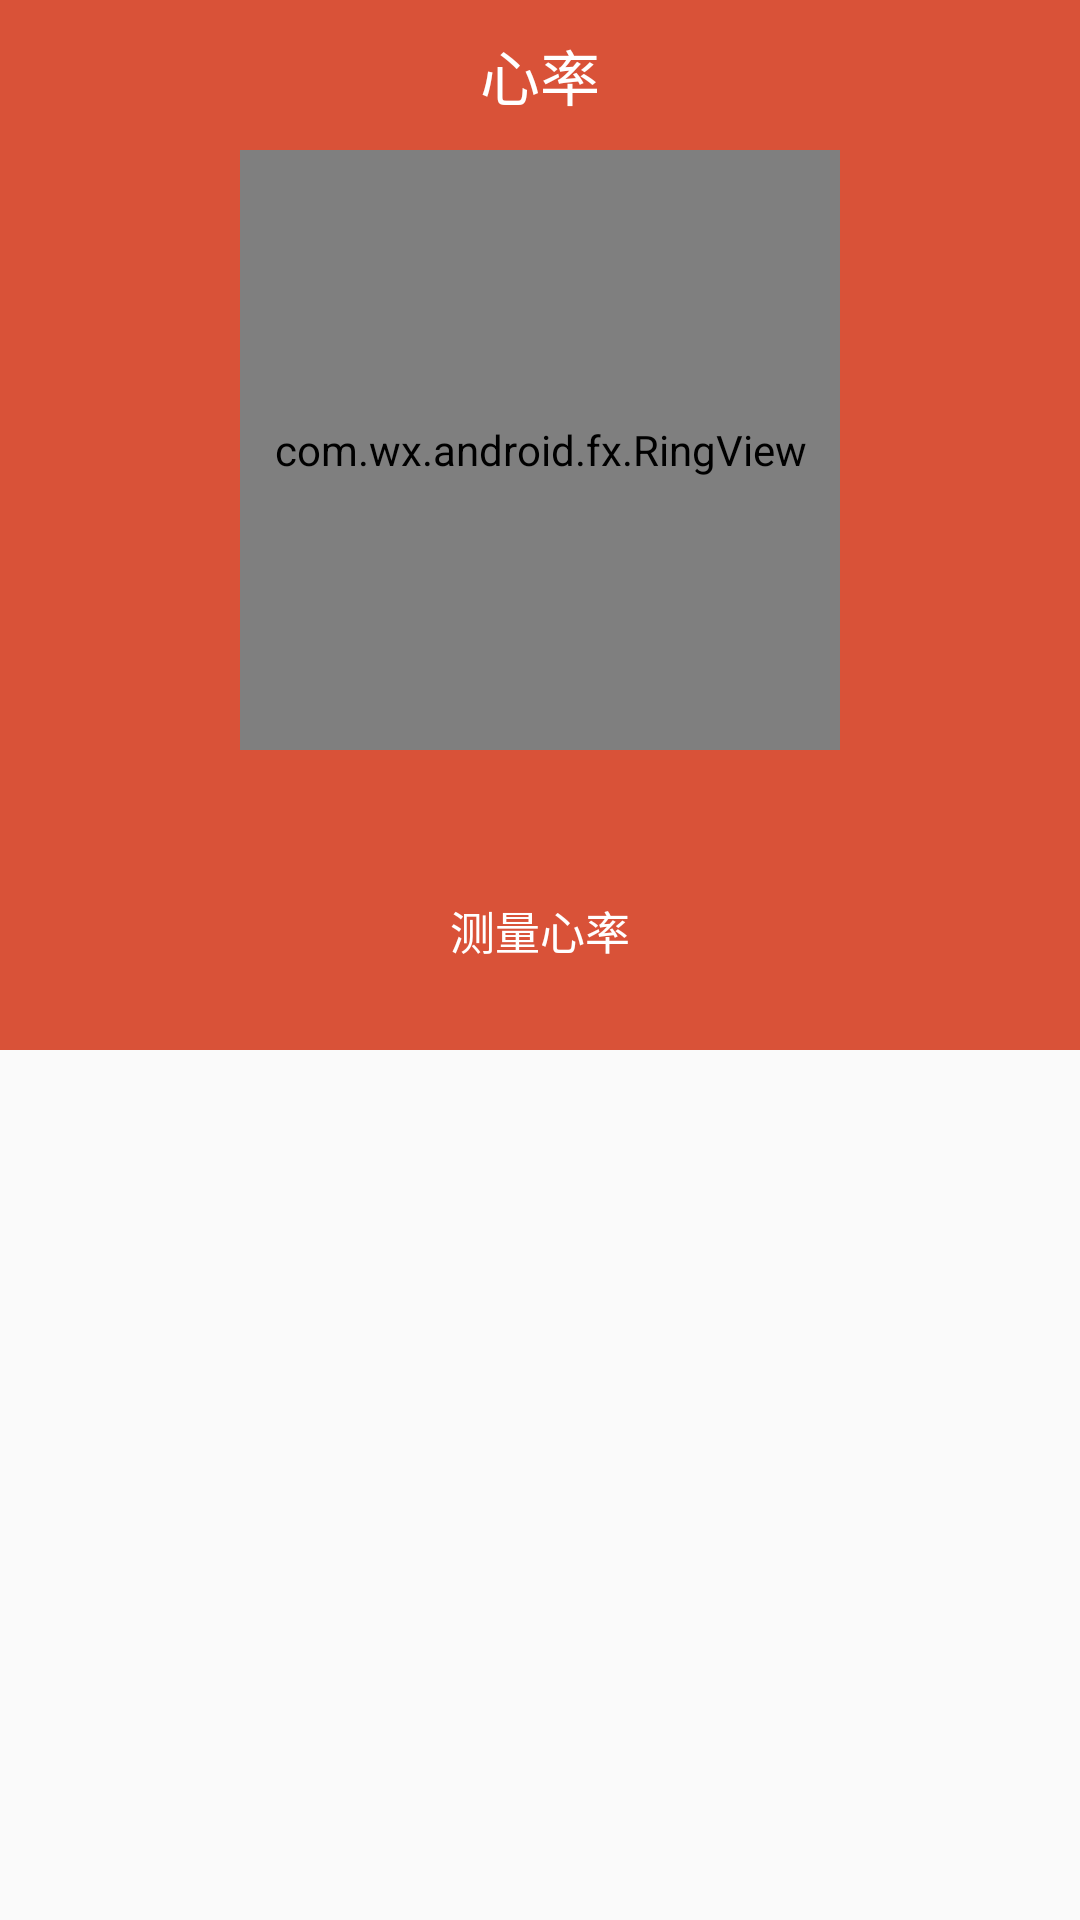

Write the Android layout XML for this screen, with the resource values it uses.
<!-- AndroidManifest.xml: application theme AppTheme -->
<!-- res/layout/activity_heart.xml -->
<LinearLayout xmlns:android="http://schemas.android.com/apk/res/android"
    xmlns:tools="http://schemas.android.com/tools"
    android:layout_width="match_parent"
    android:layout_height="match_parent"
    android:orientation="vertical"
    tools:context=".MainActivity" >

    <RelativeLayout
        android:layout_width="fill_parent"
        android:layout_height="50dp"
        android:background="@color/red"
        android:orientation="horizontal" >

        

        <TextView
            android:layout_width="wrap_content"
            android:layout_height="fill_parent"
            android:layout_centerInParent="true"
            android:gravity="center"
            android:text="心率"
            android:textColor="@android:color/white"
            android:textSize="20sp" />
    </RelativeLayout>

    <RelativeLayout
        android:layout_width="fill_parent"
        android:layout_height="300dp"
        android:background="@color/red" >
        
        <com.wx.android.fx.RingView
            android:id="@+id/ringView"
            android:layout_centerHorizontal="true"
            android:layout_width="200dp"
            android:layout_height="200dp"
            />
        
        <Button
            android:id="@+id/startHeartBeatTest"
            android:layout_width="180dp"
            android:layout_height="40dp"
            android:text="测量心率"
            android:textColor="@android:color/white"
            android:textSize="15sp"
            android:layout_alignParentBottom="true"
            android:gravity="center"
            android:background="@drawable/selector_btn_bg"
            android:layout_centerHorizontal="true"
            android:layout_marginBottom="20dp"
            
            ></Button>

        <TextView
            android:id="@+id/hrtextView"
            android:layout_width="wrap_content"
            android:layout_height="wrap_content"
            android:layout_centerHorizontal="true"
            android:layout_alignParentTop="true"
            android:layout_marginTop="40dp"
            />
    </RelativeLayout>

</LinearLayout>
<!-- resources referenced by this layout -->
<resources>
  <color name="red">#D95238</color>
  <style name="AppTheme" parent="Theme.AppCompat.Light.DarkActionBar">
          
          <item name="colorPrimary">@color/colorPrimary</item>
          <item name="colorPrimaryDark">@color/common_top_bar_blue</item>
          <item name="colorAccent">@color/colorAccent</item>
      </style>
  <color name="colorPrimary">#3F51B5</color>
  <color name="common_top_bar_blue">#22292c</color>
  <color name="colorAccent">#FF4081</color>
</resources>
